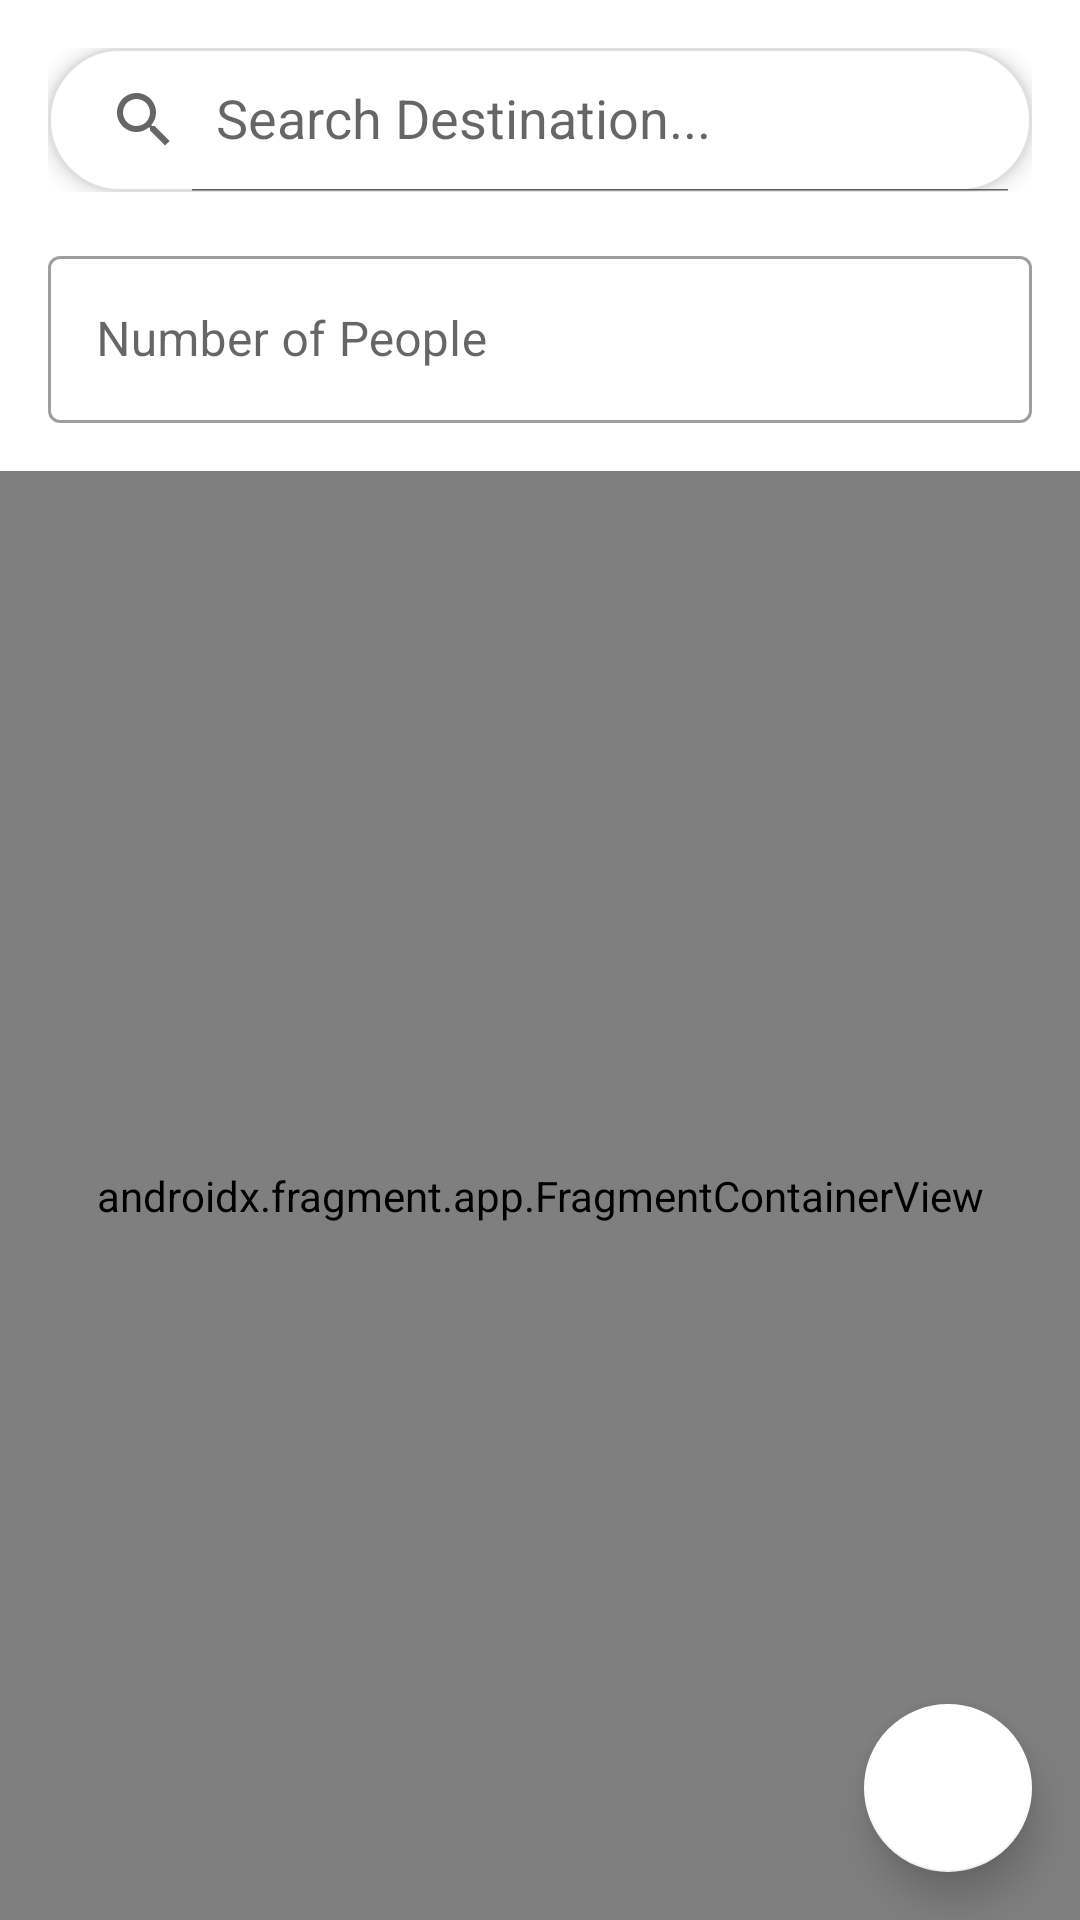

Reconstruct the res/layout file that produces this screen, plus the resources it refers to.
<!-- AndroidManifest.xml: application theme Theme.TravelGuide2 -->
<!-- res/layout/activity_budget.xml -->
<?xml version="1.0" encoding="utf-8"?>
<androidx.constraintlayout.widget.ConstraintLayout
    xmlns:android="http://schemas.android.com/apk/res/android"
    xmlns:app="http://schemas.android.com/apk/res-auto"
    xmlns:tools="http://schemas.android.com/tools"
    android:layout_width="match_parent"
    android:layout_height="match_parent"
    android:background="@color/white"
    tools:context=".BudgetActivity">

    
    <LinearLayout
        android:id="@+id/searchBarLayout"
        android:layout_width="0dp"
        android:layout_height="wrap_content"
        android:layout_marginStart="16dp"
        android:layout_marginTop="16dp"
        android:layout_marginEnd="16dp"
        android:orientation="horizontal"
        android:gravity="center_vertical"
        app:layout_constraintEnd_toEndOf="parent"
        app:layout_constraintStart_toStartOf="parent"
        app:layout_constraintTop_toTopOf="parent">

        <androidx.appcompat.widget.SearchView
            android:id="@+id/mapStart"
            android:layout_width="0dp"
            android:layout_height="48dp"
            android:layout_weight="1"
            android:background="@drawable/edit_text_background"
            android:elevation="4dp"
            app:iconifiedByDefault="false"
            app:queryHint="Search Destination..." />











    </LinearLayout>

    
    <com.google.android.material.textfield.TextInputLayout
        android:id="@+id/peopleInputLayout"
        style="@style/Widget.MaterialComponents.TextInputLayout.OutlinedBox"
        android:layout_width="0dp"
        android:layout_height="wrap_content"
        android:layout_marginStart="16dp"
        android:layout_marginTop="16dp"
        android:layout_marginEnd="16dp"
        app:layout_constraintEnd_toEndOf="parent"
        app:layout_constraintStart_toStartOf="parent"
        app:layout_constraintTop_toBottomOf="@id/searchBarLayout">

        <com.google.android.material.textfield.TextInputEditText
            android:id="@+id/etNumberOfPeople"
            android:layout_width="match_parent"
            android:layout_height="wrap_content"
            android:hint="Number of People"
            android:inputType="number"
            android:maxLines="1"/>
    </com.google.android.material.textfield.TextInputLayout>

    
    <androidx.fragment.app.FragmentContainerView
        android:id="@+id/bmap"
        android:name="com.google.android.gms.maps.SupportMapFragment"
        android:layout_width="0dp"
        android:layout_height="0dp"
        android:layout_marginTop="16dp"
        app:layout_constraintBottom_toBottomOf="parent"
        app:layout_constraintEnd_toEndOf="parent"
        app:layout_constraintStart_toStartOf="parent"
        app:layout_constraintTop_toBottomOf="@id/peopleInputLayout" />

    
    <com.google.android.material.floatingactionbutton.FloatingActionButton
        android:id="@+id/fabCurrentLocation"
        android:layout_width="wrap_content"
        android:layout_height="wrap_content"
        android:layout_margin="16dp"
        android:src="@drawable/ic_my_location"
        android:contentDescription="Current location"
        app:backgroundTint="@color/white"
        app:layout_constraintBottom_toBottomOf="@id/bmap"
        app:layout_constraintEnd_toEndOf="parent"
        app:elevation="8dp"
        app:tint="@color/black"/>

</androidx.constraintlayout.widget.ConstraintLayout>
<!-- resources referenced by this layout -->
<resources>
  <color name="black">#FF000000</color>
  <color name="white">#FFFFFFFF</color>
  <!-- drawable edit_text_background (drawable) -->
  <?xml version="1.0" encoding="utf-8"?>
  <shape xmlns:android="http://schemas.android.com/apk/res/android">
      <corners android:radius="24dp" />
      <solid android:color="@android:color/white" />
      <stroke android:width="1dp" android:color="#E0E0E0" />
  </shape>
  <!-- drawable hotel_icon: jpg bitmap (drawable, 24875 bytes) -->
  <style name="Theme.TravelGuide2" parent="Theme.MaterialComponents.DayNight.NoActionBar">
  
  
  
  <item name="colorPrimary">@color/Lavender</item>
  
  <item name="colorPrimaryVariant">@color/Lavender</item>
  
  <item name="colorOnPrimary">@color/white</item>
  
  
  
  <item name="colorSecondary">@color/teal_200</item>
  
  <item name="colorSecondaryVariant">@color/teal_700</item>
  
      <item name="colorOnSecondary">@color/black</item>
  
      
  
  
  
      <item name="android:statusBarColor">?attr/colorPrimaryVariant</item>
  
  </style>
  <color name="Lavender">#8692f7</color>
  <color name="teal_200">#FF03DAC5</color>
  <color name="teal_700">#FF018786</color>
</resources>
